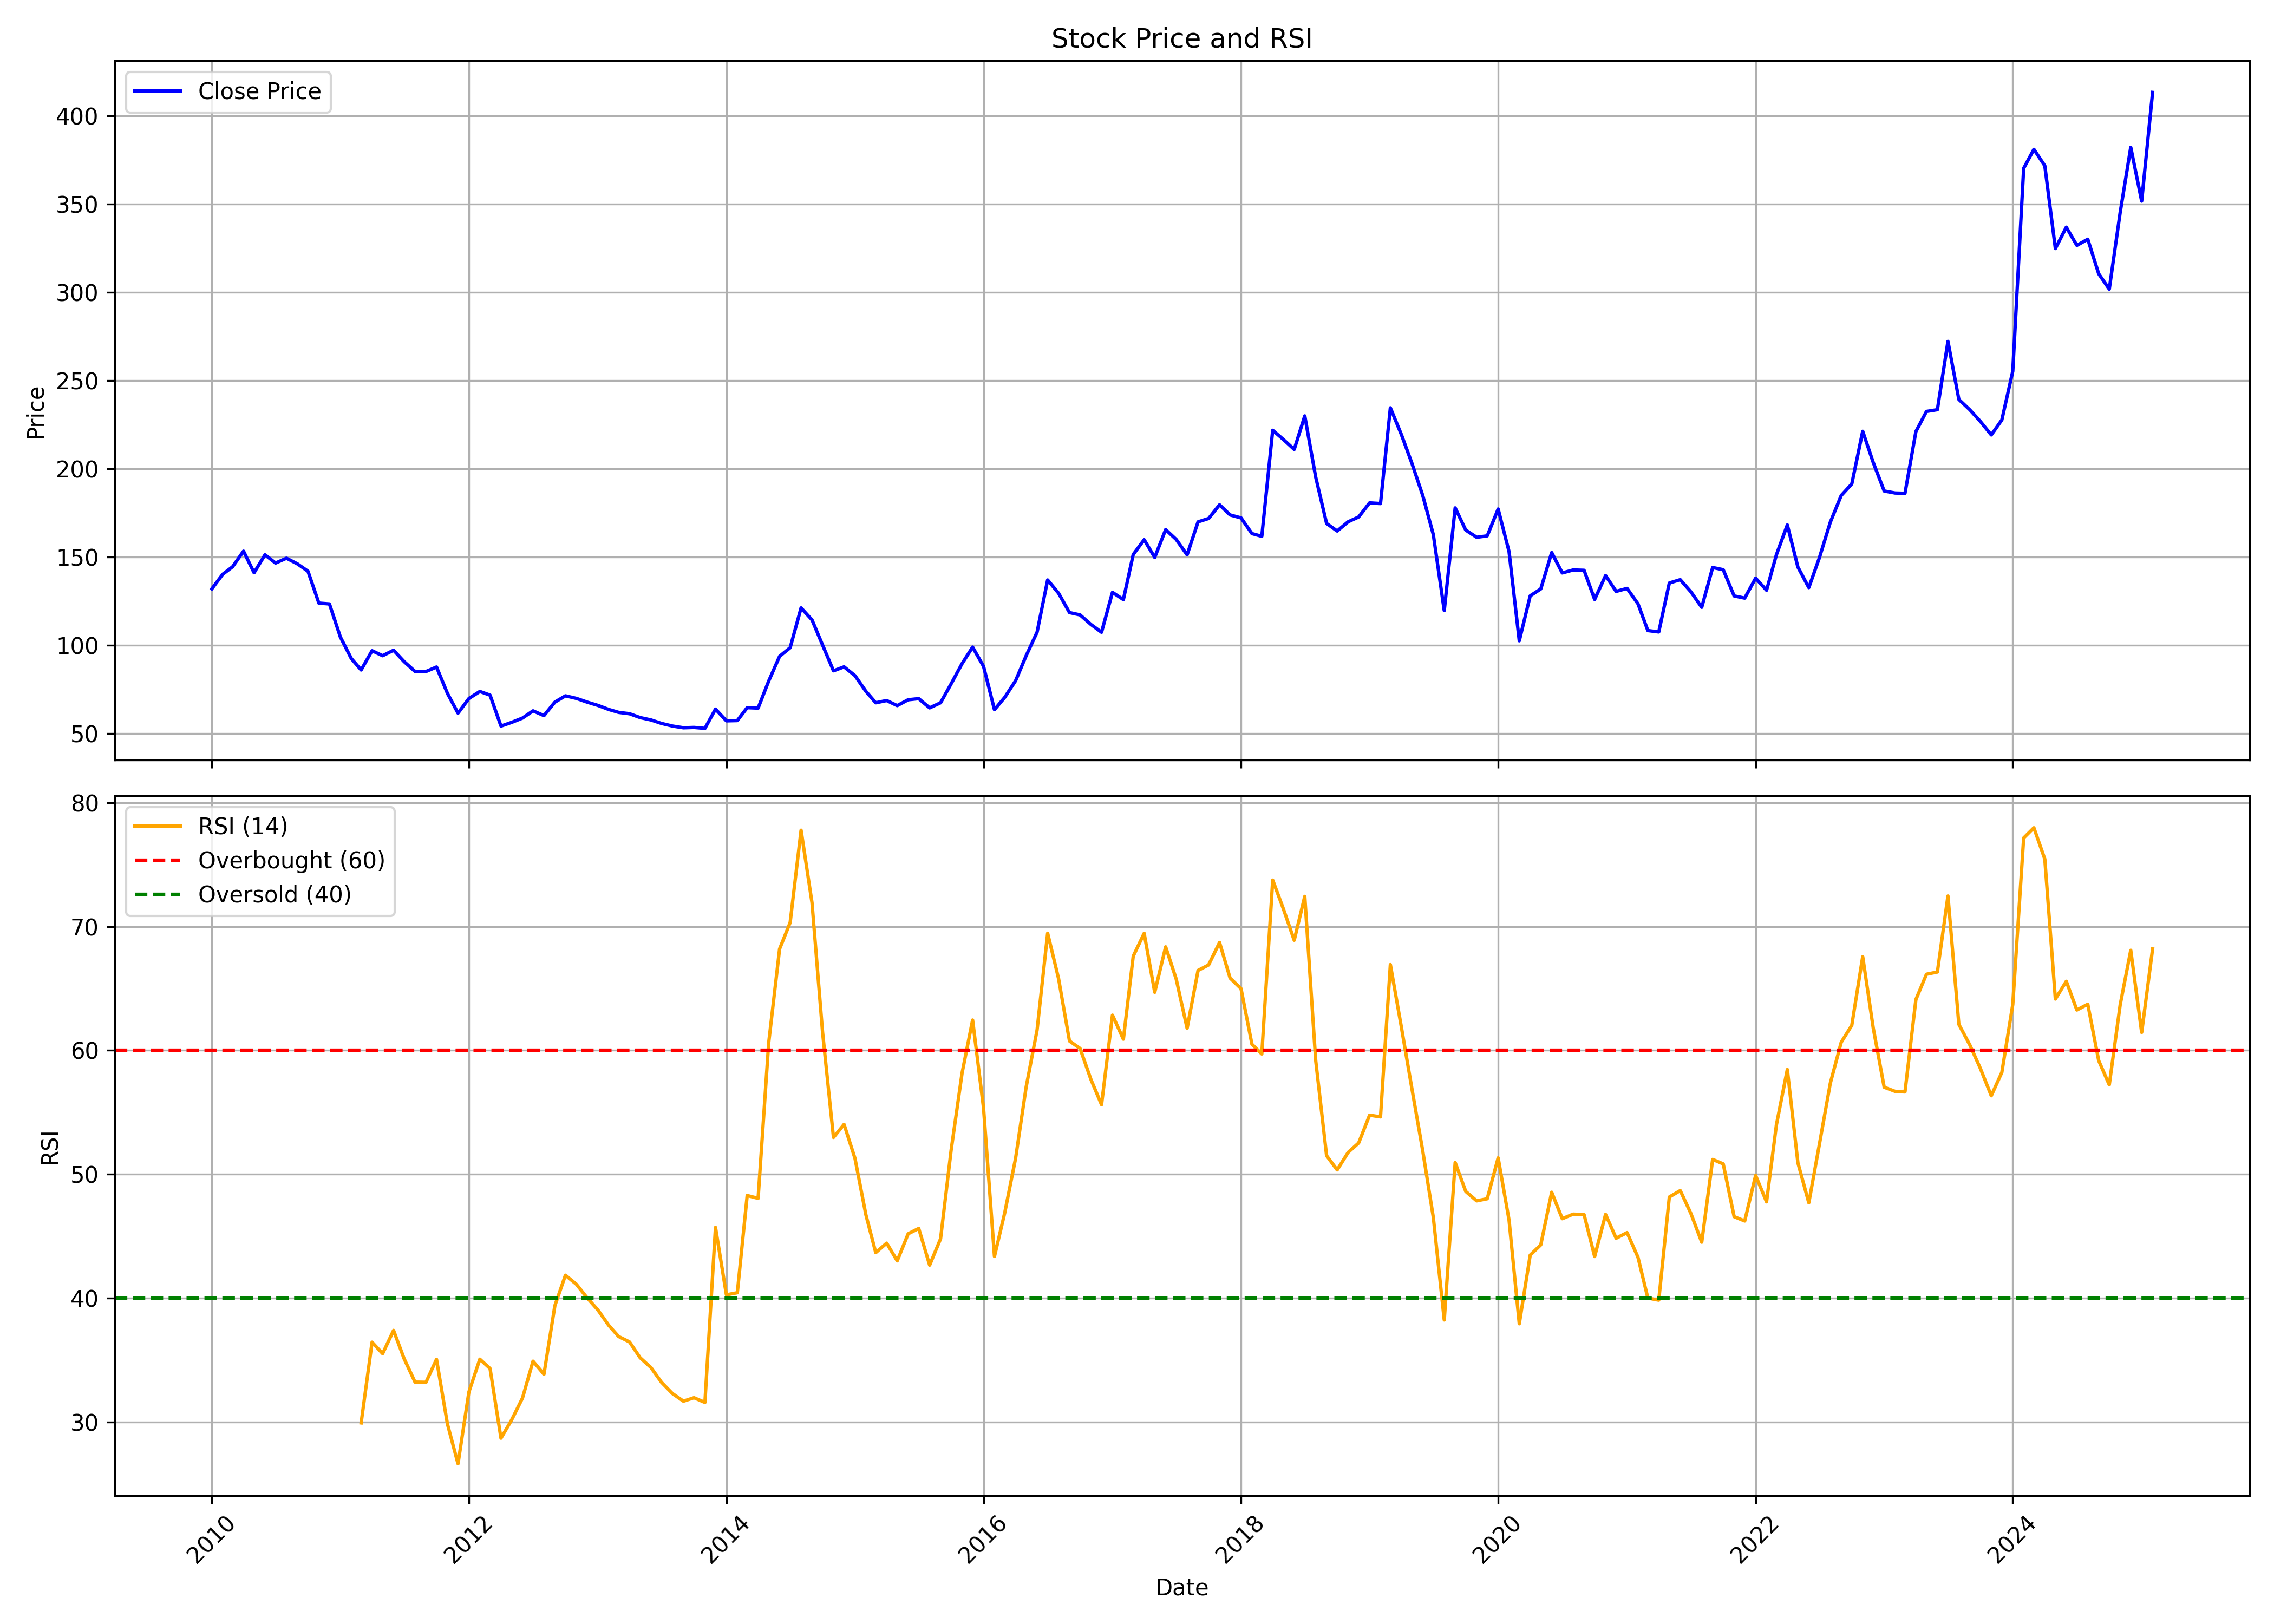

The data file committed next to this chart (first rows):
, date, symbol, open, high, low, close, volume, rsi
0, 2010-01-01, TAJGVK, 134.6, 154.6, 127.3, 131.9, 3436366, 
1, 2010-02-01, TAJGVK, 133.7, 148.8, 129.3, 140.2, 818119, 
2, 2010-03-01, TAJGVK, 140.2, 150.1, 135.6, 144.4, 1435594, 
3, 2010-04-01, TAJGVK, 142.9, 163.4, 139.4, 153.3, 4005599, 
4, 2010-05-01, TAJGVK, 152, 156.6, 137.4, 141, 794990, 
5, 2010-06-01, TAJGVK, 142.4, 172.2, 138.4, 151.2, 2154219, 
6, 2010-07-01, TAJGVK, 151.3, 156.5, 144.8, 146.5, 1031029, 
7, 2010-08-01, TAJGVK, 149.4, 162, 146.7, 149.3, 1633113, 
8, 2010-09-01, TAJGVK, 149.7, 156.2, 143.7, 146.1, 2148176, 
9, 2010-10-01, TAJGVK, 148.1, 160.8, 139.1, 141.9, 1959164, 
10, 2010-11-01, TAJGVK, 142.7, 143.7, 103.1, 123.8, 1079536, 
11, 2010-12-01, TAJGVK, 126.1, 130.2, 113.3, 123.4, 508980, 
12, 2011-01-01, TAJGVK, 123.8, 125.6, 99.44, 104.6, 265149, 
13, 2011-02-01, TAJGVK, 105.2, 113, 88.5, 92.44, 615018, 
14, 2011-03-01, TAJGVK, 92.81, 97.35, 84.37, 85.95, 801705, 29.94
15, 2011-04-01, TAJGVK, 87.11, 104.3, 85.39, 96.84, 2668145, 36.45
16, 2011-05-01, TAJGVK, 97.35, 102.9, 88.08, 94.01, 1134675, 35.53
17, 2011-06-01, TAJGVK, 94.29, 103.4, 89.19, 97.12, 965785, 37.41
18, 2011-07-01, TAJGVK, 96.52, 99.11, 89.61, 90.68, 1007937, 35.12
19, 2011-08-01, TAJGVK, 93.52, 95.65, 80, 85.1, 712105, 33.24
20, 2011-09-01, TAJGVK, 85.1, 96.45, 82.55, 85.06, 849495, 33.22
21, 2011-10-01, TAJGVK, 85.1, 88.41, 79.48, 87.61, 281902, 35.07
22, 2011-11-01, TAJGVK, 86.99, 92.48, 71.06, 72.67, 1030669, 29.85
23, 2011-12-01, TAJGVK, 74.56, 75.65, 58.91, 61.46, 498098, 26.65
24, 2012-01-01, TAJGVK, 62.08, 80.38, 60.56, 69.78, 705979, 32.45
25, 2012-02-01, TAJGVK, 69.08, 92.19, 68.51, 73.76, 2582320, 35.08
26, 2012-03-01, TAJGVK, 72.05, 81.32, 67.47, 71.68, 1539175, 34.33
27, 2012-04-01, TAJGVK, 71.72, 74.47, 53.33, 54.13, 1632106, 28.71
28, 2012-05-01, TAJGVK, 53.43, 59.57, 53.43, 56.22, 949582, 30.17
29, 2012-06-01, TAJGVK, 56.74, 59.67, 55.32, 58.67, 703029, 31.94
30, 2012-07-01, TAJGVK, 58.72, 69.97, 53.9, 62.79, 996109, 34.92
31, 2012-08-01, TAJGVK, 63.79, 69.45, 58.77, 60.07, 1154059, 33.87
32, 2012-09-01, TAJGVK, 60.12, 68.53, 59.44, 67.71, 717111, 39.4
33, 2012-10-01, TAJGVK, 67.56, 77.23, 66.79, 71.28, 927571, 41.86
34, 2012-11-01, TAJGVK, 70.7, 76.17, 69.01, 69.83, 360065, 41.13
35, 2012-12-01, TAJGVK, 70.99, 80.23, 65.73, 67.76, 488299, 40.06
36, 2013-01-01, TAJGVK, 67.76, 71.04, 64.33, 65.87, 490506, 39.06
37, 2013-02-01, TAJGVK, 65.82, 68.53, 62.54, 63.55, 180613, 37.81
38, 2013-03-01, TAJGVK, 63.55, 69.59, 60.51, 61.91, 762503, 36.91
39, 2013-04-01, TAJGVK, 61.86, 63.79, 60.89, 61.14, 154363, 36.47
40, 2013-05-01, TAJGVK, 61.14, 68.43, 57.75, 58.96, 880984, 35.2
41, 2013-06-01, TAJGVK, 58.77, 59.78, 56.21, 57.61, 160621, 34.4
42, 2013-07-01, TAJGVK, 57.32, 60.89, 55.09, 55.63, 154100, 33.21
43, 2013-08-01, TAJGVK, 57.76, 58.63, 52.93, 54.15, 275907, 32.31
44, 2013-09-01, TAJGVK, 55.12, 57.46, 52.64, 53.17, 110332, 31.7
45, 2013-10-01, TAJGVK, 53.17, 59.8, 52.73, 53.37, 172548, 31.97
46, 2013-11-01, TAJGVK, 54.2, 60.39, 52.64, 52.83, 309826, 31.6
47, 2013-12-01, TAJGVK, 53.37, 66.67, 52.39, 63.75, 1017731, 45.72
48, 2014-01-01, TAJGVK, 64.09, 69.21, 54.78, 57.12, 1461176, 40.28
49, 2014-02-01, TAJGVK, 58.24, 62.34, 55.56, 57.27, 406337, 40.45
50, 2014-03-01, TAJGVK, 57.02, 65.36, 56.59, 64.58, 776250, 48.29
51, 2014-04-01, TAJGVK, 64.33, 76.03, 61.95, 64.33, 1512665, 48.06
52, 2014-05-01, TAJGVK, 64.33, 91.04, 63.85, 79.64, 1947642, 60.6
53, 2014-06-01, TAJGVK, 80.03, 95.53, 78.66, 93.68, 2525135, 68.19
54, 2014-07-01, TAJGVK, 94.11, 107.2, 88.36, 98.55, 2525005, 70.33
55, 2014-08-01, TAJGVK, 97.67, 127, 90.93, 121.1, 1799780, 77.77
56, 2014-09-01, TAJGVK, 116.2, 122.9, 103.5, 114.3, 1056541, 71.92
57, 2014-10-01, TAJGVK, 113.5, 115.3, 98.11, 100.1, 256025, 61.47
58, 2014-11-01, TAJGVK, 100.1, 104.4, 83.02, 85.46, 605509, 52.98
59, 2014-12-01, TAJGVK, 84.98, 108.1, 76.18, 87.71, 3280466, 54.03
... 122 more rows
